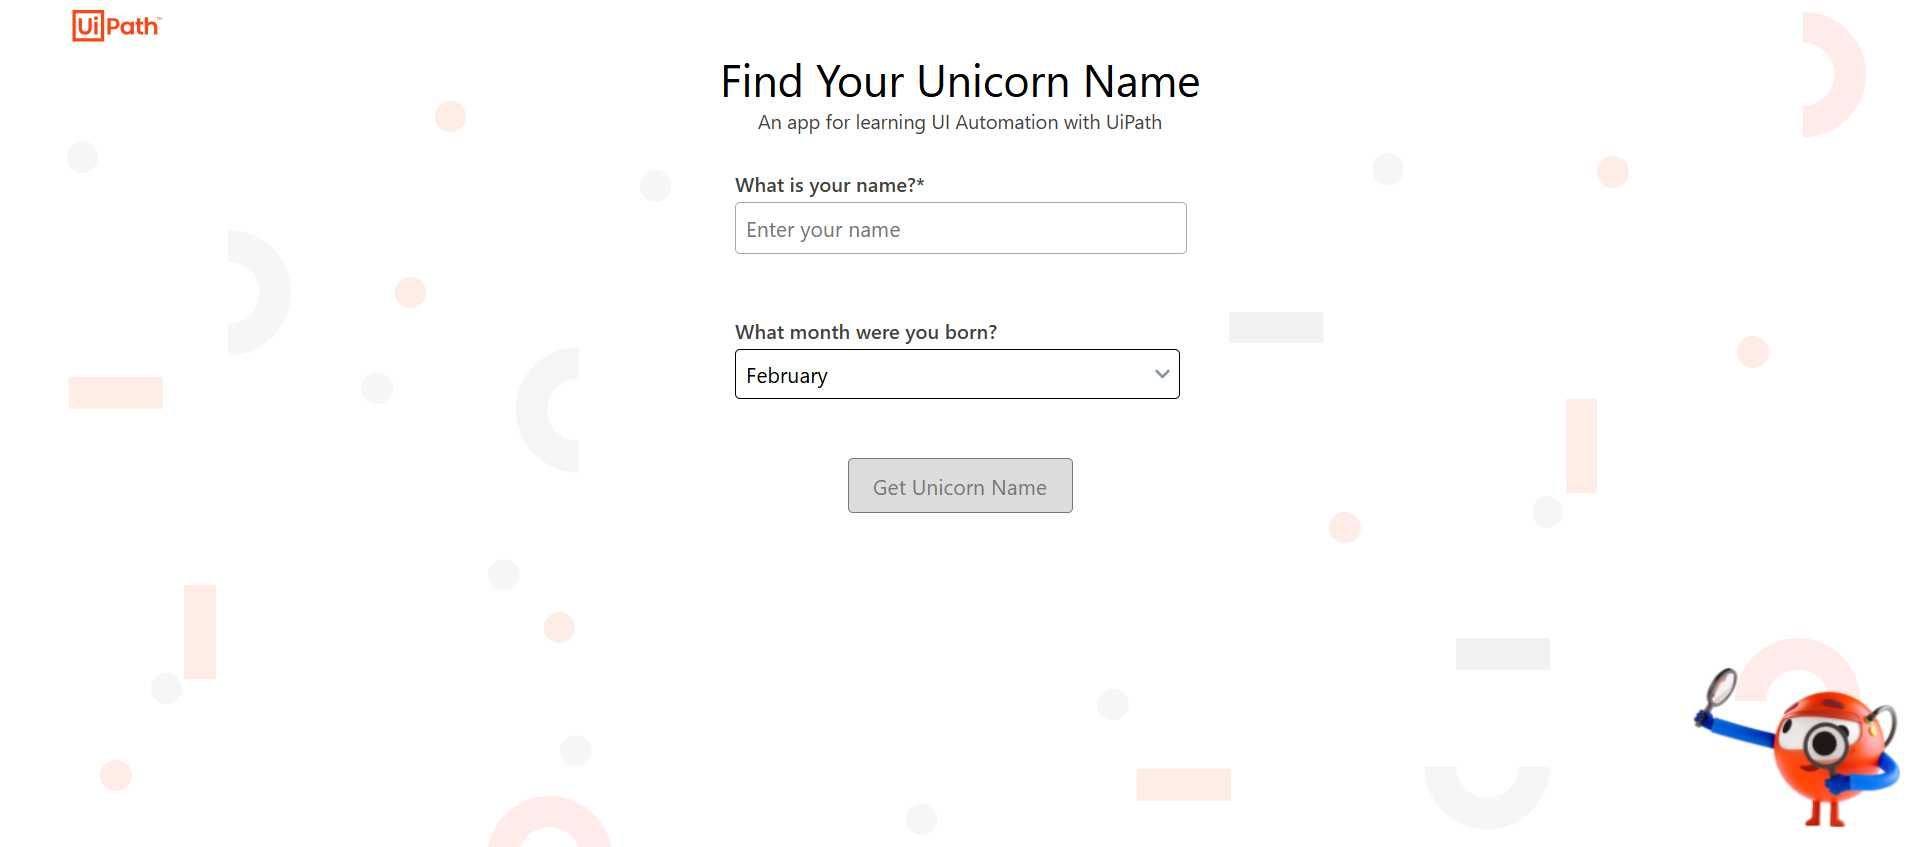
Workflow: Main

Step 1 [try]: Use Browser Chrome: Find Unicorn Name in window 'Find Unicorn Name' (chrome.exe)

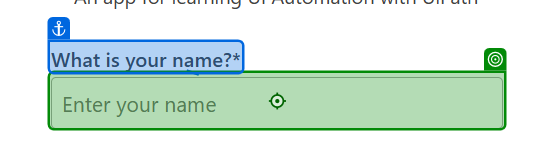
Step 2: type "[str_Name + "[k(Enter)]"]" into the text box in window 'Find Unicorn Name' (chrome.exe)

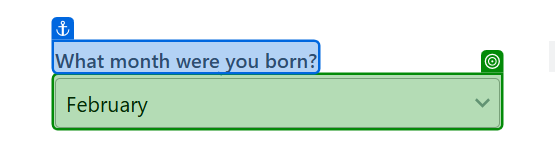
Step 3: select [str_BirthMonth] in the drop-down in window 'Find Unicorn Name' (chrome.exe)

Step 4: click on the button in window 'Find Unicorn Name' (chrome.exe) (no picture)

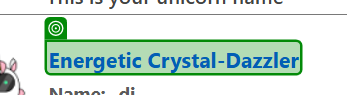
Step 5: get-text from the element in window 'Find Unicorn Name' (chrome.exe)

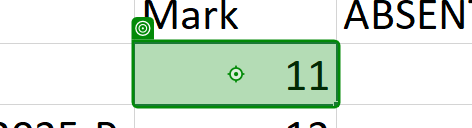
Step 6: type a value into the element 'D2' in window 'Main.xlsx - Excel' (excel.exe)
